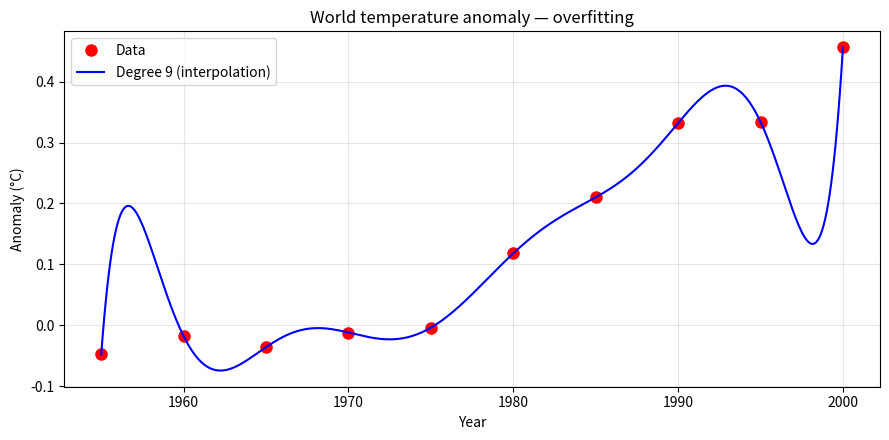
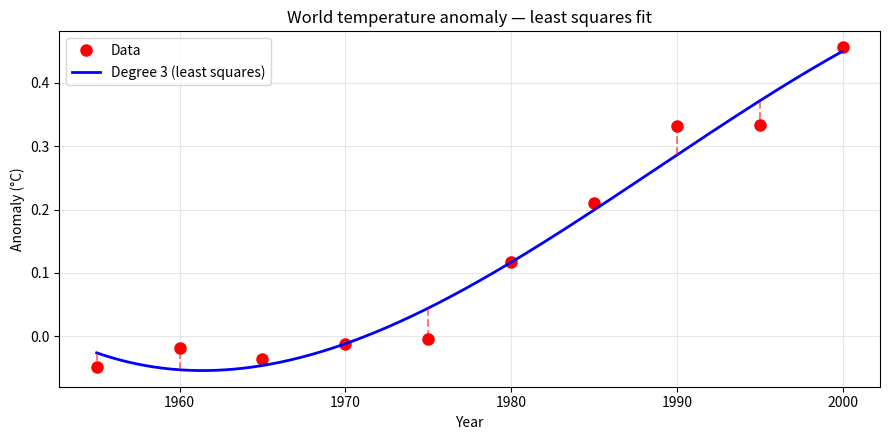
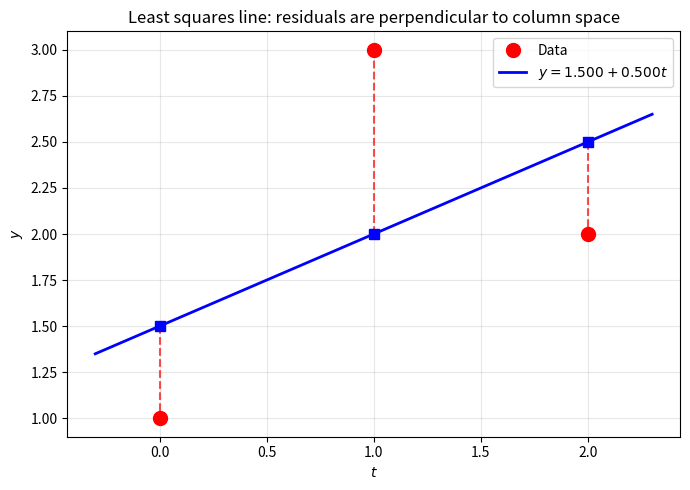
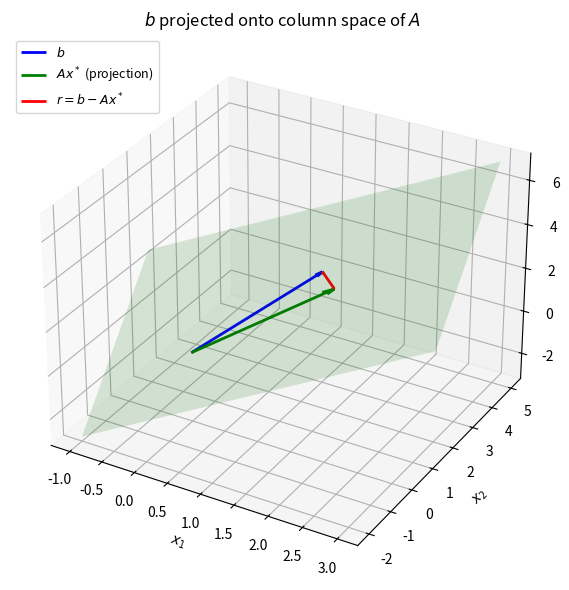
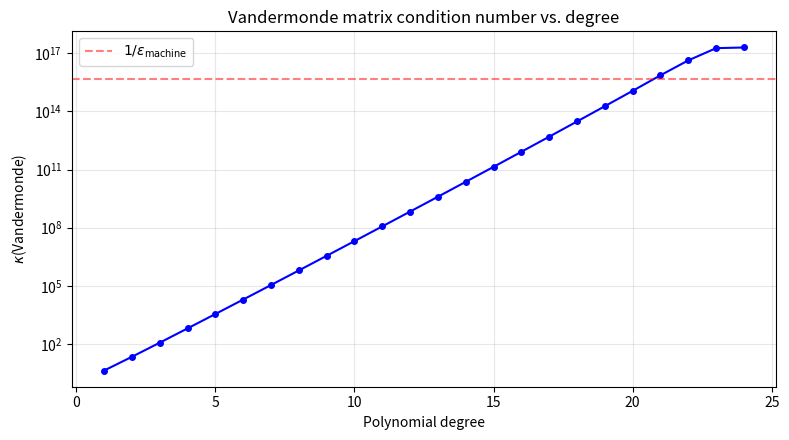
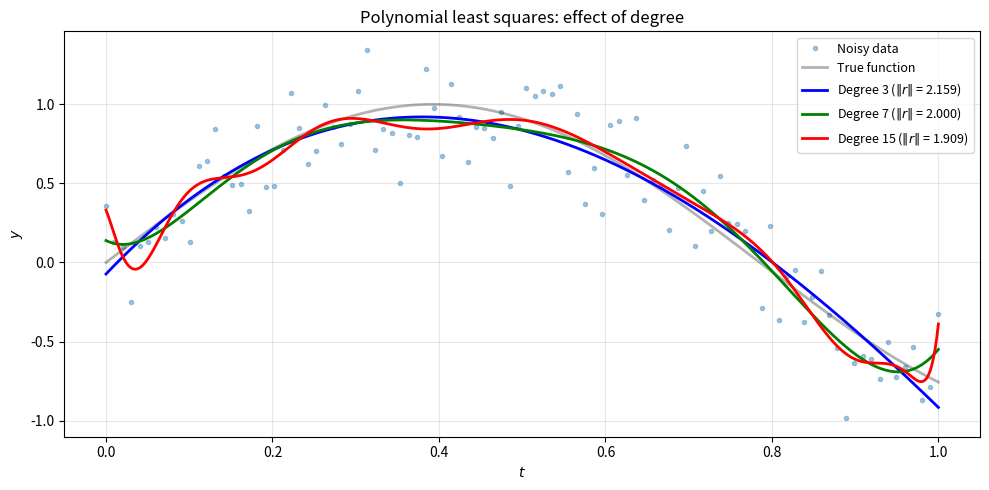
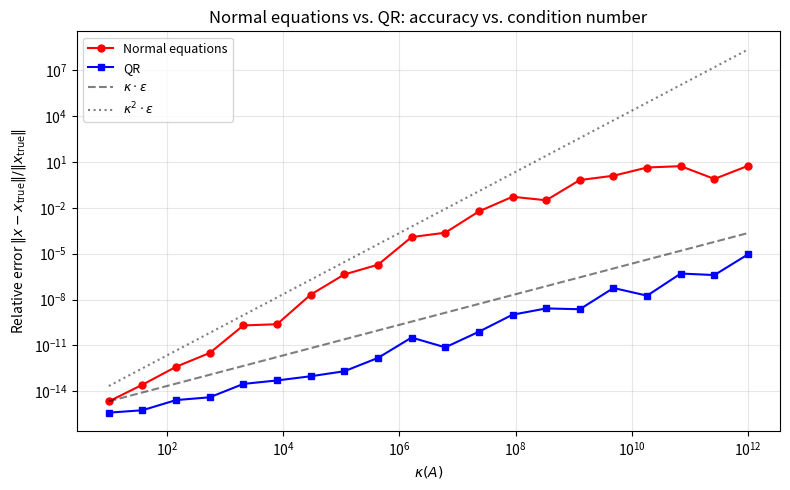

Here is the Python script that generated these plots, in order:
import numpy as np
import matplotlib.pyplot as plt

year = np.arange(1955, 2001, 5, dtype=float)
anomaly = np.array([-0.0480, -0.0180, -0.0360, -0.0120, -0.0040,
                     0.1180,  0.2100,  0.3320,  0.3340,  0.4560])

t = year - 1955  # shift for numerical stability
m = len(t)

# Build full Vandermonde matrix (degree m-1 = 9)
A_full = np.column_stack([t**j for j in range(m)])

print(f"Vandermonde matrix: {A_full.shape}")
print(f"cond(A_full) = {np.linalg.cond(A_full):.2e}  (nearly singular!)")

# Degree 9: interpolation (overfitting)
c_full = np.linalg.solve(A_full, anomaly)

t_fine = np.linspace(0, 45, 500)
p_full = np.polyval(c_full[::-1], t_fine)

plt.figure(figsize=(9, 4.5))
plt.plot(year, anomaly, 'ro', markersize=8, label='Data')
plt.plot(t_fine + 1955, p_full, 'b-', linewidth=1.5, label='Degree 9 (interpolation)')
plt.xlabel('Year')
plt.ylabel('Anomaly (°C)')
plt.title('World temperature anomaly — overfitting')
plt.legend()
plt.grid(True, alpha=0.3)
plt.tight_layout()
plt.show()

# Degree 3: least squares (much better)
A_ls = A_full[:, :4]  # 10 x 4
print(f"Overdetermined system: {A_ls.shape}")
print(f"cond(A_ls) = {np.linalg.cond(A_ls):.2e}\n")

c_ls = np.linalg.lstsq(A_ls, anomaly, rcond=None)[0]
p_ls = np.polyval(c_ls[::-1], t_fine)

plt.figure(figsize=(9, 4.5))
plt.plot(year, anomaly, 'ro', markersize=8, label='Data')
plt.plot(t_fine + 1955, p_ls, 'b-', linewidth=2, label='Degree 3 (least squares)')

# Show residuals
fitted = np.polyval(c_ls[::-1], t)
for yi, fi, xi in zip(anomaly, fitted, year):
    plt.plot([xi, xi], [fi, yi], 'r--', alpha=0.5)

plt.xlabel('Year')
plt.ylabel('Anomaly (°C)')
plt.title('World temperature anomaly — least squares fit')
plt.legend()
plt.grid(True, alpha=0.3)
plt.tight_layout()
plt.show()

print(f"Coefficients: {c_ls}")

A = A_ls
b = anomaly

# Method 1: Normal equations
c_ne = np.linalg.solve(A.T @ A, A.T @ b)

# Method 2: QR factorization
Q, R = np.linalg.qr(A)
c_qr = np.linalg.solve(R, Q.T @ b)

# Method 3: SVD
U, S, Vt = np.linalg.svd(A, full_matrices=False)
c_svd = Vt.T @ ((U.T @ b) / S)

print("Coefficients from three methods:")
print(f"  Normal eqs: {c_ne}")
print(f"  QR:         {c_qr}")
print(f"  SVD:        {c_svd}")
print(f"\n  Max difference: {max(np.linalg.norm(c_ne - c_qr), np.linalg.norm(c_ne - c_svd)):.2e}")

A = np.array([[1, 0],
              [1, 1],
              [1, 2]], dtype=float)
b = np.array([1, 3, 2], dtype=float)

# Normal equations
x_star = np.linalg.solve(A.T @ A, A.T @ b)
print(f"x* = {x_star}  (c1 = {x_star[0]:.4f}, c2 = {x_star[1]:.4f})")

# Residual
r = b - A @ x_star
print(f"Residual r = {r}")
print(f"A^T r = {A.T @ r}  (should be zero — orthogonality check)")

# Plot the fit
t_pts = np.array([0, 1, 2])
t_fine = np.linspace(-0.3, 2.3, 100)
y_fit = x_star[0] + x_star[1] * t_fine

plt.figure(figsize=(7, 5))
plt.plot(t_pts, b, 'ro', markersize=10, zorder=5, label='Data')
plt.plot(t_fine, y_fit, 'b-', linewidth=2,
         label=f'$y = {x_star[0]:.3f} + {x_star[1]:.3f}t$')

# Residuals
fitted = A @ x_star
for ti, bi, fi in zip(t_pts, b, fitted):
    plt.plot([ti, ti], [fi, bi], 'r--', linewidth=1.5, alpha=0.7)
    plt.plot(ti, fi, 'bs', markersize=7)

plt.xlabel('$t$')
plt.ylabel('$y$')
plt.title('Least squares line: residuals are perpendicular to column space')
plt.legend()
plt.grid(True, alpha=0.3)
plt.tight_layout()
plt.show()

fig = plt.figure(figsize=(7, 6))
ax = fig.add_subplot(111, projection='3d')

origin = [0, 0, 0]
Ax = A @ x_star  # projection of b

# b
ax.quiver(*origin, *b, color='blue', arrow_length_ratio=0.05, linewidth=2, label='$b$')
# Ax* (projection)
ax.quiver(*origin, *Ax, color='green', arrow_length_ratio=0.07, linewidth=2, label='$Ax^*$ (projection)')
# Residual
ax.quiver(*Ax, *r, color='red', arrow_length_ratio=0.1, linewidth=2, label='$r = b - Ax^*$')

# Column space (plane spanned by columns of A)
s1 = np.linspace(-1, 3, 10)
s2 = np.linspace(-1, 2, 10)
S1, S2 = np.meshgrid(s1, s2)
# Points in the plane: s1 * col1 + s2 * col2
X = S1 * A[0, 0] + S2 * A[0, 1]
Y = S1 * A[1, 0] + S2 * A[1, 1]
Z = S1 * A[2, 0] + S2 * A[2, 1]
ax.plot_surface(X, Y, Z, alpha=0.15, color='green')

ax.set_xlabel('$x_1$')
ax.set_ylabel('$x_2$')
ax.set_zlabel('$x_3$')
ax.set_title('$b$ projected onto column space of $A$')
ax.legend(loc='upper left', fontsize=9)
plt.tight_layout()
plt.show()

eps = 1e-4
A = np.array([[1,    1],
              [eps,  0],
              [0,    eps]])

print(f"A =\n{A}\n")
print(f"cond(A)    = {np.linalg.cond(A):.2e}")
print(f"cond(A^TA) = {np.linalg.cond(A.T @ A):.2e}  (squared!)")
print(f"\nA^TA =\n{A.T @ A}")
print(f"\nIn double precision, the {eps**2:.0e} perturbations are barely visible.")
print(f"For eps=1e-8, they would be wiped out entirely.")

# Demonstrate with eps = 1e-8: normal equations fail, QR succeeds
np.random.seed(0)
eps = 1e-8
A = np.array([[1,    1],
              [eps,  0],
              [0,    eps]])

x_true = np.array([1.0, 2.0])
b = A @ x_true + 1e-12 * np.random.randn(3)  # tiny noise

# Normal equations
try:
    x_ne = np.linalg.solve(A.T @ A, A.T @ b)
except np.linalg.LinAlgError:
    x_ne = np.full(2, np.nan)

# QR
Q, R = np.linalg.qr(A)
x_qr = np.linalg.solve(R, Q.T @ b)

# SVD
x_svd = np.linalg.lstsq(A, b, rcond=None)[0]

print(f"True x:       {x_true}")
print(f"Normal eqs:   {x_ne}  (error = {np.linalg.norm(x_ne - x_true):.2e})")
print(f"QR:           {x_qr}  (error = {np.linalg.norm(x_qr - x_true):.2e})")
print(f"SVD (lstsq):  {x_svd}  (error = {np.linalg.norm(x_svd - x_true):.2e})")

# Vandermonde condition number grows with polynomial degree
t = np.linspace(0, 1, 50)
degrees = range(1, 25)
conds = []

for d in degrees:
    V = np.column_stack([t**j for j in range(d + 1)])
    conds.append(np.linalg.cond(V))

plt.figure(figsize=(8, 4.5))
plt.semilogy(list(degrees), conds, 'bo-', markersize=4)
plt.axhline(1 / np.finfo(float).eps, color='red', linestyle='--',
            alpha=0.5, label=r'$1/\epsilon_{\mathrm{machine}}$')
plt.xlabel('Polynomial degree')
plt.ylabel(r'$\kappa$(Vandermonde)')
plt.title('Vandermonde matrix condition number vs. degree')
plt.legend()
plt.grid(True, alpha=0.3, which='both')
plt.tight_layout()
plt.show()

# Noisy data: compare different degrees of polynomial fit
np.random.seed(3)
t_data = np.linspace(0, 1, 100)
y_true = np.sin(4 * t_data)
y_data = y_true + 0.2 * np.random.randn(100)

plt.figure(figsize=(10, 5))
plt.plot(t_data, y_data, '.', alpha=0.4, label='Noisy data')
plt.plot(t_data, y_true, 'k-', alpha=0.3, linewidth=2, label='True function')

t_fine = np.linspace(0, 1, 500)
for deg, color in zip([3, 7, 15], ['blue', 'green', 'red']):
    V = np.column_stack([t_data**j for j in range(deg + 1)])
    c = np.linalg.lstsq(V, y_data, rcond=None)[0]
    V_fine = np.column_stack([t_fine**j for j in range(deg + 1)])
    y_fit = V_fine @ c
    residual = np.linalg.norm(y_data - V @ c)
    plt.plot(t_fine, y_fit, color=color, linewidth=2,
             label=f'Degree {deg} ($\\|r\\|$ = {residual:.3f})')

plt.xlabel('$t$')
plt.ylabel('$y$')
plt.title('Polynomial least squares: effect of degree')
plt.legend(fontsize=9)
plt.grid(True, alpha=0.3)
plt.tight_layout()
plt.show()

A = np.array([[1, 0],
              [1, 1],
              [1, 2]], dtype=float)
b = np.array([1, 3, 2], dtype=float)

Q, R = np.linalg.qr(A)
print(f"Q_hat =\n{Q.round(6)}\n")
print(f"R_hat =\n{R.round(6)}\n")

# Step 1: Q^T b
z = Q.T @ b
print(f"Q^T b = {z.round(6)}")

# Step 2: Solve R x = z by back-substitution
x = np.linalg.solve(R, z)
print(f"x* = {x.round(6)}")

# Verify
print(f"\nPythagorean theorem:")
print(f"  ||b||^2      = {np.linalg.norm(b)**2:.6f}")
print(f"  ||Q^T b||^2  = {np.linalg.norm(z)**2:.6f}")
print(f"  ||r||^2      = {np.linalg.norm(b - A @ x)**2:.6f}")
print(f"  Sum check:   {np.linalg.norm(z)**2 + np.linalg.norm(b - A @ x)**2:.6f}")

A = np.array([[1, 1],
              [2, 2],
              [3, 3]], dtype=float)
b = np.array([1, 2, 4], dtype=float)

print(f"A =\n{A}")
print(f"Rank: {np.linalg.matrix_rank(A)}")
print(f"Singular values: {np.linalg.svd(A, compute_uv=False).round(6)}\n")

# Normal equations are singular
print(f"A^TA =\n{A.T @ A}")
print(f"det(A^TA) = {np.linalg.det(A.T @ A):.2e}  (singular!)\n")

# Pseudoinverse gives minimum-norm solution
x_pinv = np.linalg.pinv(A) @ b
print(f"Pseudoinverse solution: x = {x_pinv.round(6)}")
print(f"c1 + c2 = {x_pinv.sum():.6f}")
print(f"c1 == c2: {np.allclose(x_pinv[0], x_pinv[1])}  (minimum norm: equal weight)")
print(f"||x||   = {np.linalg.norm(x_pinv):.6f}")

# Compare: another valid minimizer
x_other = np.array([x_pinv.sum(), 0.0])
print(f"\nAnother minimizer: x = {x_other}")
print(f"||x||   = {np.linalg.norm(x_other):.6f}  (larger norm!)")
print(f"Same Ax: {np.allclose(A @ x_pinv, A @ x_other)}")

np.random.seed(10)
m, n = 80, 10
kappas = np.logspace(1, 12, 20)

err_ne = []
err_qr = []

for kappa in kappas:
    U, _ = np.linalg.qr(np.random.randn(m, n))
    V, _ = np.linalg.qr(np.random.randn(n, n))
    s = np.logspace(0, -np.log10(kappa), n)
    A = U @ np.diag(s) @ V.T
    x_true = np.random.randn(n)
    b = A @ x_true

    # Normal equations
    try:
        x_ne = np.linalg.solve(A.T @ A, A.T @ b)
    except np.linalg.LinAlgError:
        x_ne = np.full(n, np.nan)
    err_ne.append(np.linalg.norm(x_ne - x_true) / np.linalg.norm(x_true))

    # QR
    Q, R = np.linalg.qr(A)
    x_qr = np.linalg.solve(R, Q.T @ b)
    err_qr.append(np.linalg.norm(x_qr - x_true) / np.linalg.norm(x_true))

eps = np.finfo(float).eps

plt.figure(figsize=(8, 5))
plt.loglog(kappas, err_ne, 'ro-', markersize=5, label='Normal equations')
plt.loglog(kappas, err_qr, 'bs-', markersize=5, label='QR')
plt.loglog(kappas, kappas * eps, 'k--', alpha=0.5, label=r'$\kappa \cdot \epsilon$')
plt.loglog(kappas, kappas**2 * eps, 'k:', alpha=0.5, label=r'$\kappa^2 \cdot \epsilon$')
plt.xlabel(r'$\kappa(A)$')
plt.ylabel('Relative error $\|x - x_{\mathrm{true}}\| / \|x_{\mathrm{true}}\|$')
plt.title('Normal equations vs. QR: accuracy vs. condition number')
plt.legend(fontsize=9)
plt.grid(True, alpha=0.3, which='both')
plt.tight_layout()
plt.show()
